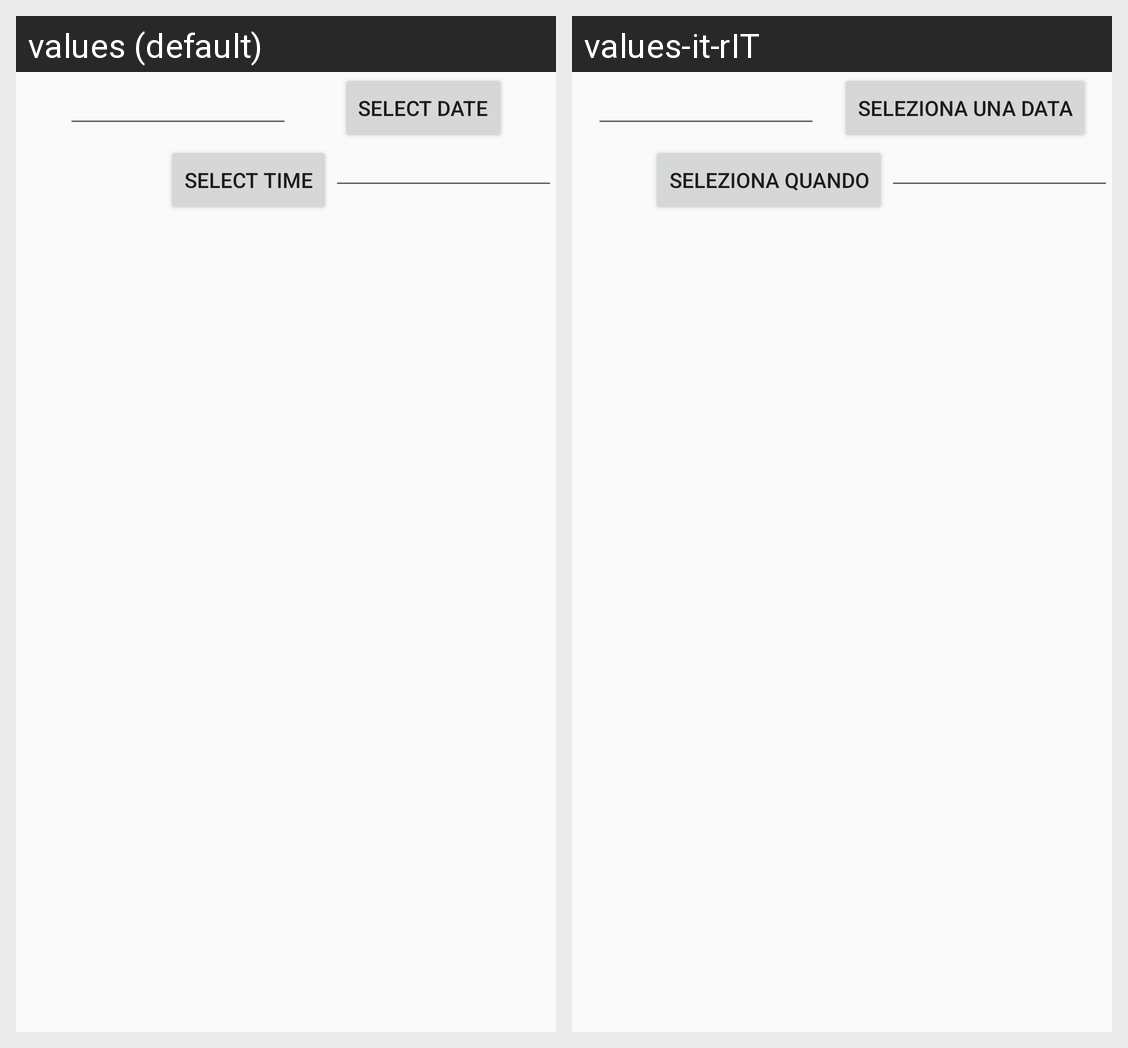

The same Android screen rendered under two of its app's locales, left to right. List the strings drawn on it with the default value and each locale's translation.
Android screen res/layout/date_time_picker.xml rendered under 2 locales, left to right: values (default), values-it-rIT. Device: Nexus 5 (rendered at 1080×1920; each locale shown at half size, 540×960, under a caption strip naming it); theme AppTheme.
Strings drawn on this screen, with the default value and each locale's value (text and hints the layout hard-codes, and strings that could not be matched under every locale, appear in the picture but are not listed):

select_date
  values: SELECT DATE
  values-it-rIT: SELEZIONA UNA DATA

select_time
  values: SELECT TIME
  values-it-rIT: SELEZIONA QUANDO
